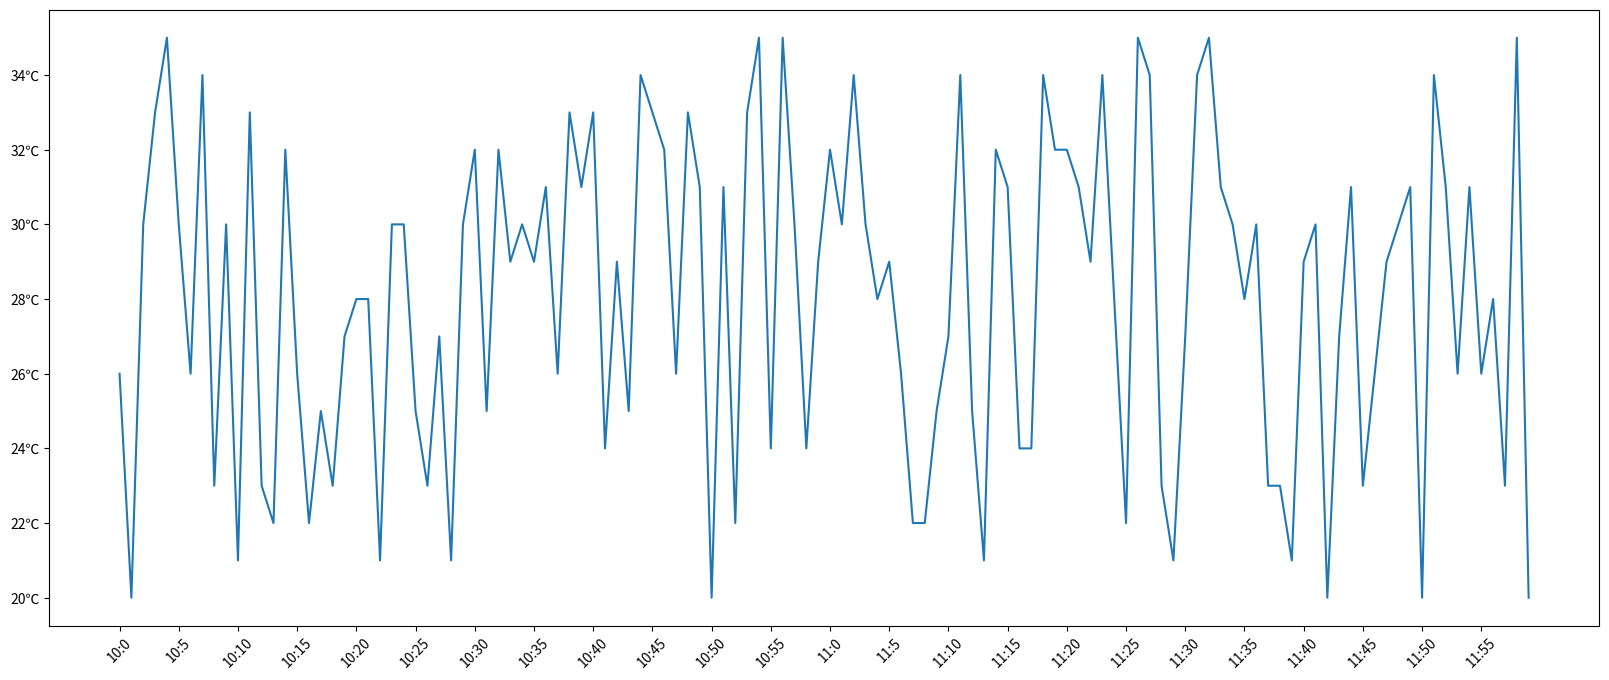

Python code for this plot:
from matplotlib import pyplot as plt
import random
x = range(0,120)
y = [random.randint(20,35) for i in range(0,120)]
plt.figure(figsize=(20,8), dpi=60)
plt.plot(x,y)

# 调整x轴和y轴的刻度
y_range = range(min(y),max(y))  # y的取值范围
_xtick_labels = ['10:{}'.format(i) for i in range(60)] + ['11:{}'.format(i) for i in range(60)]
_ytick_labels = ['{}℃'.format(i) for i in y_range]
plt.xticks(list(x)[::5],_xtick_labels[::5],rotation=45)    # 第二个参数与第一个参数一一对应，可以让数字与字符串一一对应,rotation参数是x轴的刻度旋转的度数
plt.yticks(y_range[::2],_ytick_labels[::2])

plt.show()